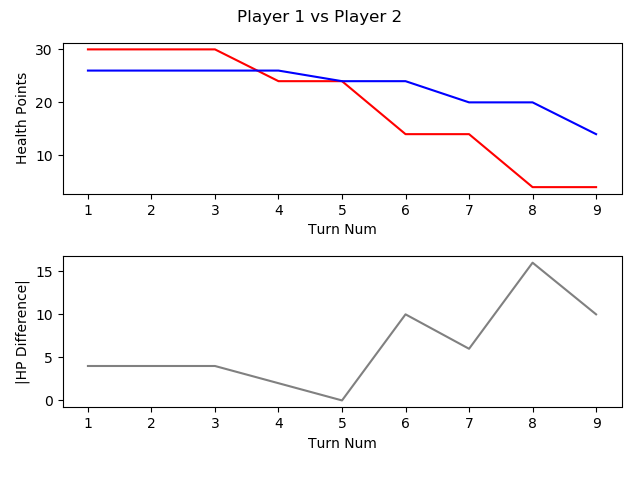

The file beside this chart, header and first rows:
, TURN_NO, P1_HEALTH, P2_HEALTH, CURRENT_PLAYER, AMOUNTHEALEDTHISTURN, NUMATTACKSTHISTURN, NUMCARDSDRAWNTHISTURN, NUMCARDSPLAYEDTHISTURN, NUMCARDSTODRAW, NUMELEMENTALSPLAYEDLASTTURN, NUMELEMENTALSPLAYEDTHISTURN, NUMFRIENDLYMINIONSTHATATTACKEDTHISTURN, NUMFRIENDLYMINIONSTHATDIEDTHISTURN, NUMMINIONSPLAYEDTHISTURN, NUMMINIONSPLAYERKILLEDTHISTURN, NUMOPTIONSPLAYEDTHISTURN, NUMSECRETSPLAYEDTHISGAME, NUMSPELLSPLAYEDTHISGAME, NUMTIMESHEROPOWERUSEDTHISGAME
1, 1, 30, 26, P1 Roffle, 0, 0, 1, 1, 0, 0, 0, 0, 0, 0, 0, 1.0, 0.0, 1.0, 0.0
2, 2, 30, 26, P2 Viper, 0, 0, 1, 2, 0, 0, 0, 0, 0, 1, 0, 2.0, 0.0, 1.0, 
3, 3, 30, 26, P1 Roffle, 0, 0, 1, 1, 0, 0, 0, 0, 0, 1, 0, 1.0, 0.0, 1.0, 0.0
4, 4, 24, 26, P2 Viper, 0, 0, 1, 2, 0, 0, 0, 1, 0, 2, 0, 3.0, 0.0, , 
5, 5, 24, 24, P1 Roffle, 0, 0, 1, 0, 0, 0, 0, 1, 0, 0, 0, 1.0, 0.0, 1.0, 0.0
6, 6, 14, 24, P2 Viper, 0, 0, 1, 2, 0, 0, 0, 3, 1, 1, 1, , , , 
7, 7, 14, 20, P1 Roffle, 0, 0, 1, 1, 0, 0, 0, 1, 0, 0, 0, 2.0, 0.0, 2.0, 
8, 8, 4, 20, P2 Viper, 0, 0, 1, 1, 0, 0, 0, 3, 0, 0, 3, 4.0, , , 
9, 9, 4, 14, P1 Roffle, 0, 0, 1, 2, 0, 0, 0, 2, 0, 2, 2, 4.0, , , 
